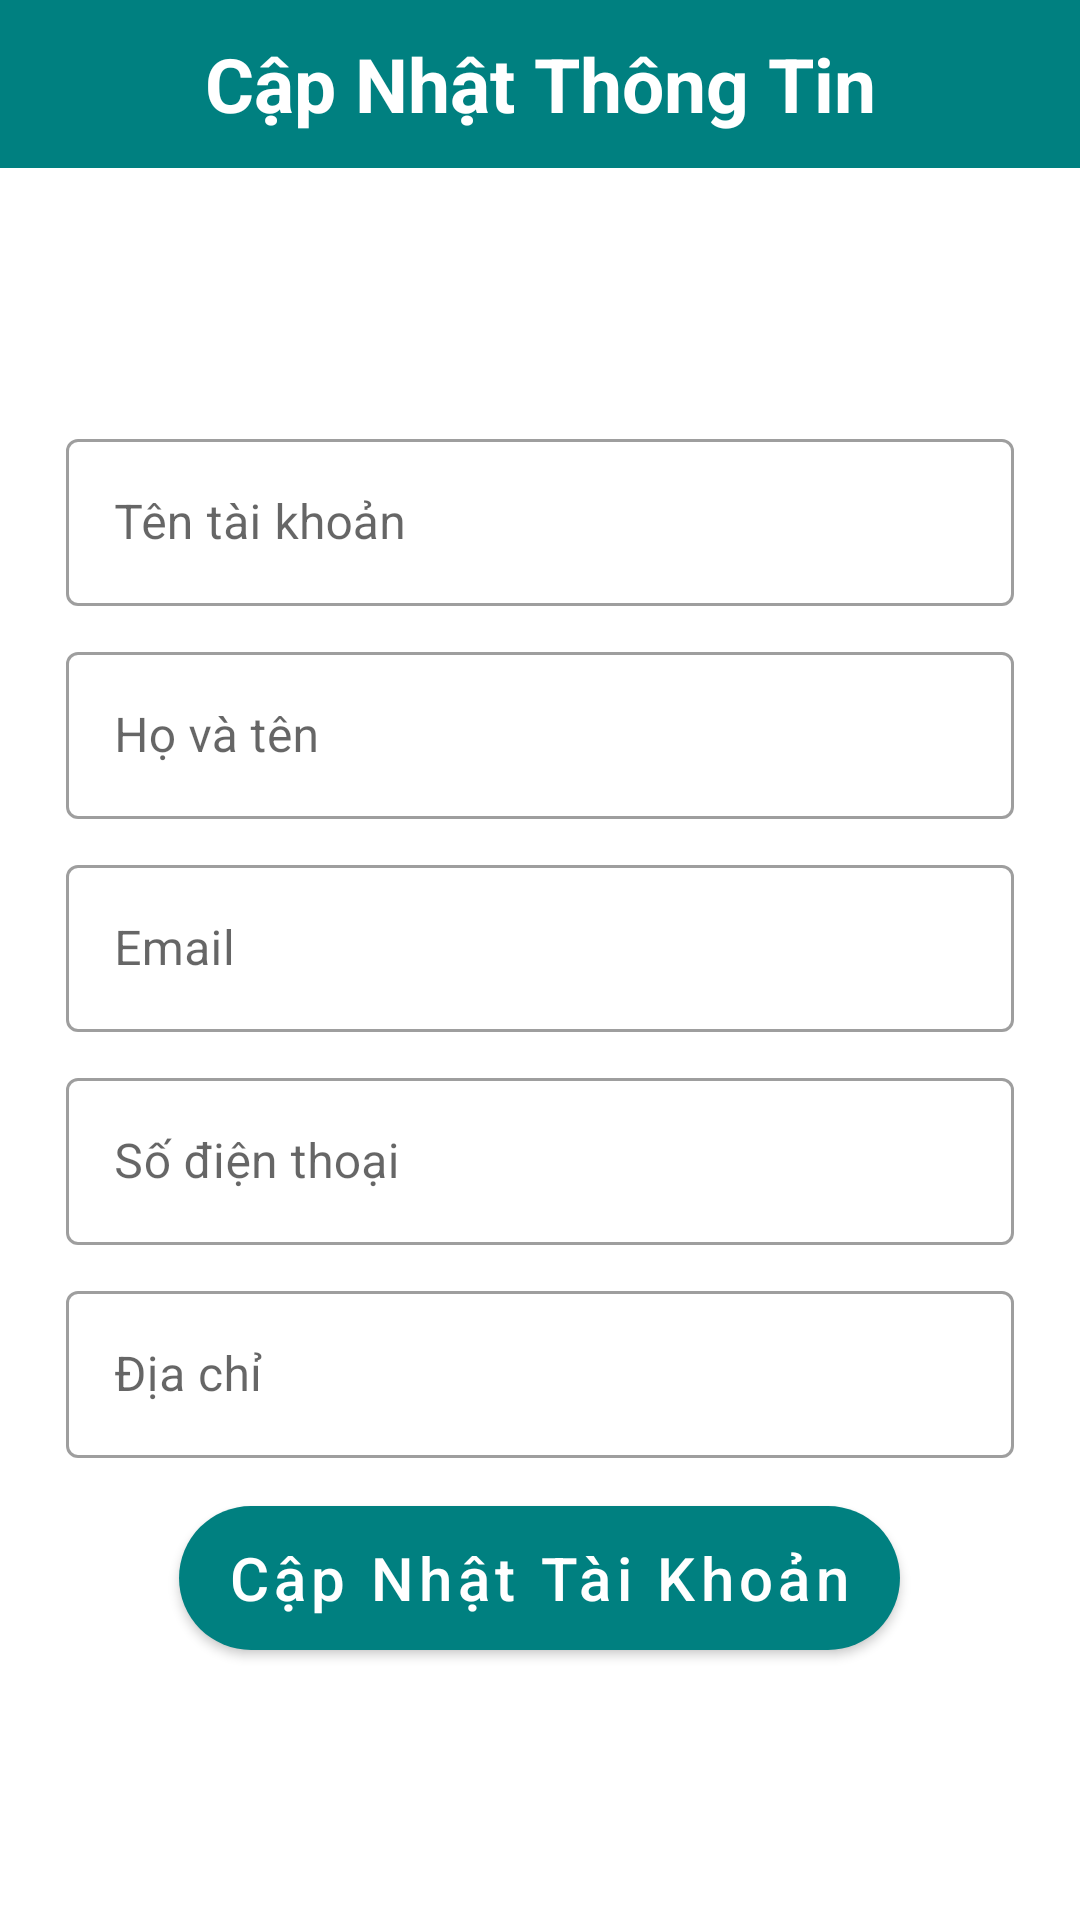

Write the Android layout XML for this screen, with the resource values it uses.
<!-- AndroidManifest.xml: application theme Theme.CoffeeSystem.NoActionBar -->
<!-- res/layout/activity_profile.xml -->
<?xml version="1.0" encoding="utf-8"?>
<LinearLayout
    xmlns:android="http://schemas.android.com/apk/res/android"
    xmlns:app="http://schemas.android.com/apk/res-auto"
    android:orientation="vertical"
    xmlns:tools="http://schemas.android.com/tools"
    android:layout_width="match_parent"
    android:layout_height="match_parent"
    android:background="@color/white">

    <androidx.appcompat.widget.Toolbar
        android:id="@+id/toolbar"
        android:layout_width="match_parent"
        android:layout_height="wrap_content"
        android:background="?attr/colorPrimary"
        android:minHeight="?attr/actionBarSize"
        android:theme="?attr/actionBarTheme"
        app:layout_constraintEnd_toEndOf="parent"
        app:layout_constraintStart_toStartOf="parent"
        app:layout_constraintTop_toTopOf="parent">
        <TextView
            android:id="@+id/toolbar_title"
            android:layout_width="wrap_content"
            android:layout_height="wrap_content"
            android:layout_gravity="center"
            android:text="@string/edit_profile"
            android:textColor="@color/white"
            android:textStyle="bold"
            android:textSize="25sp" />
    </androidx.appcompat.widget.Toolbar>

    <ScrollView
        android:layout_width="match_parent"
        android:layout_height="match_parent">
        <LinearLayout
            android:layout_width="match_parent"
            android:layout_height="match_parent"
            android:layout_gravity="center"
            android:orientation="vertical">


            <com.google.android.material.textfield.TextInputLayout
                android:id="@+id/til_user_name"
                android:layout_width="match_parent"
                android:layout_height="wrap_content"
                android:layout_marginStart="22dp"
                android:layout_marginTop="30dp"
                android:layout_marginEnd="22dp"
                style="@style/Widget.MaterialComponents.TextInputLayout.OutlinedBox"
                android:hint="@string/user">

                <EditText
                    android:id="@+id/edittext_user_name"
                    android:layout_width="match_parent"
                    android:layout_height="wrap_content"
                    android:maxLength="20"
                    android:enabled="false"
                    android:inputType="textPersonName"
                    android:singleLine="true" />
            </com.google.android.material.textfield.TextInputLayout>

            <com.google.android.material.textfield.TextInputLayout
                android:id="@+id/til_name"
                android:layout_width="match_parent"
                android:layout_height="wrap_content"
                android:layout_marginStart="22dp"
                android:layout_marginTop="10dp"
                android:layout_marginEnd="22dp"
                android:hint="@string/person_name"
                style="@style/Widget.MaterialComponents.TextInputLayout.OutlinedBox">

                <EditText
                    android:id="@+id/edittext_name"
                    android:layout_width="match_parent"
                    android:layout_height="wrap_content"
                    android:layout_gravity="right"
                    android:maxLength="20"
                    android:inputType="textPersonName"
                    android:singleLine="true" />
            </com.google.android.material.textfield.TextInputLayout>


            <com.google.android.material.textfield.TextInputLayout
                android:id="@+id/til_email"
                android:layout_width="match_parent"
                android:layout_height="wrap_content"
                android:layout_marginStart="22dp"
                android:layout_marginTop="10dp"
                android:layout_marginEnd="22dp"
                android:hint="@string/email"
                style="@style/Widget.MaterialComponents.TextInputLayout.OutlinedBox">

                <EditText
                    android:id="@+id/edittext_email"
                    android:layout_width="match_parent"
                    android:layout_height="wrap_content"
                    android:maxLength="50"
                    android:singleLine="true"
                    android:enabled="false"/>
            </com.google.android.material.textfield.TextInputLayout>

            <LinearLayout
                android:layout_width="match_parent"
                android:layout_height="wrap_content"
                android:layout_marginHorizontal="10dp"
                android:orientation="horizontal">

            </LinearLayout>

            <com.google.android.material.textfield.TextInputLayout
                android:id="@+id/til_phone"
                android:layout_width="match_parent"
                android:layout_height="wrap_content"
                android:layout_marginStart="22dp"
                android:layout_marginTop="10dp"
                android:layout_marginEnd="22dp"
                android:hint="@string/phone"
                style="@style/Widget.MaterialComponents.TextInputLayout.OutlinedBox">

                <EditText
                    android:id="@+id/edittext_phone"
                    android:layout_width="match_parent"
                    android:layout_height="wrap_content"
                    android:inputType="number"
                    android:singleLine="true"
                    android:enabled="false"/>
            </com.google.android.material.textfield.TextInputLayout>

            <com.google.android.material.textfield.TextInputLayout
                android:id="@+id/til_address"
                android:layout_width="match_parent"
                android:layout_height="wrap_content"
                android:layout_marginStart="22dp"
                android:layout_marginTop="10dp"
                android:layout_marginEnd="22dp"
                android:hint="@string/address"
                style="@style/Widget.MaterialComponents.TextInputLayout.OutlinedBox">

                <EditText
                    android:id="@+id/edittext_address"
                    android:layout_width="match_parent"
                    android:layout_height="wrap_content"
                    android:singleLine="true">
                </EditText>
            </com.google.android.material.textfield.TextInputLayout>

            <Button
                android:id="@+id/button_update"
                android:layout_width="wrap_content"
                android:layout_height="wrap_content"
                android:layout_gravity="center"
                android:layout_marginTop="16dp"
                android:background="@drawable/custom_border_radius"
                android:text="Cập Nhật Tài Khoản"
                android:textColor="@color/white"
                android:textSize="20sp"
                android:textAllCaps="false"/>

            <TextView
                android:id="@+id/textview_notification"
                android:layout_width="match_parent"
                android:layout_height="wrap_content"
                android:layout_marginLeft="32dp"
                android:layout_marginTop="16dp"
                android:layout_marginRight="32dp"
                android:gravity="center"
                android:text=""
                android:textColor="@color/red" />
        </LinearLayout>
    </ScrollView>
</LinearLayout>
<!-- resources referenced by this layout -->
<resources>
  <color name="red">#FF0000</color>
  <color name="white">#FFFFFFFF</color>
  <!-- drawable custom_border_radius (drawable) -->
  <?xml version="1.0" encoding="utf-8"?>
  <shape
      xmlns:android="http://schemas.android.com/apk/res/android"
      android:shape="rectangle">
      <solid
          android:color="@color/white">
      </solid>
      <corners
          android:radius="30dp">
      </corners>
      <size
          android:height="30dp"
          android:width="50dp">
      </size>
      <stroke
          android:color="#000000">
      </stroke>
  </shape>
  <string name="address">Địa chỉ</string>
  <string name="edit_profile">Cập Nhật Thông Tin</string>
  <string name="email">Email</string>
  <string name="person_name">Họ và tên</string>
  <string name="phone">Số điện thoại</string>
  <string name="user">Tên tài khoản</string>
  <style name="Theme.CoffeeSystem.NoActionBar">
          <item name="windowActionBar">false</item>
          <item name="windowNoTitle">true</item>
      </style>
</resources>
